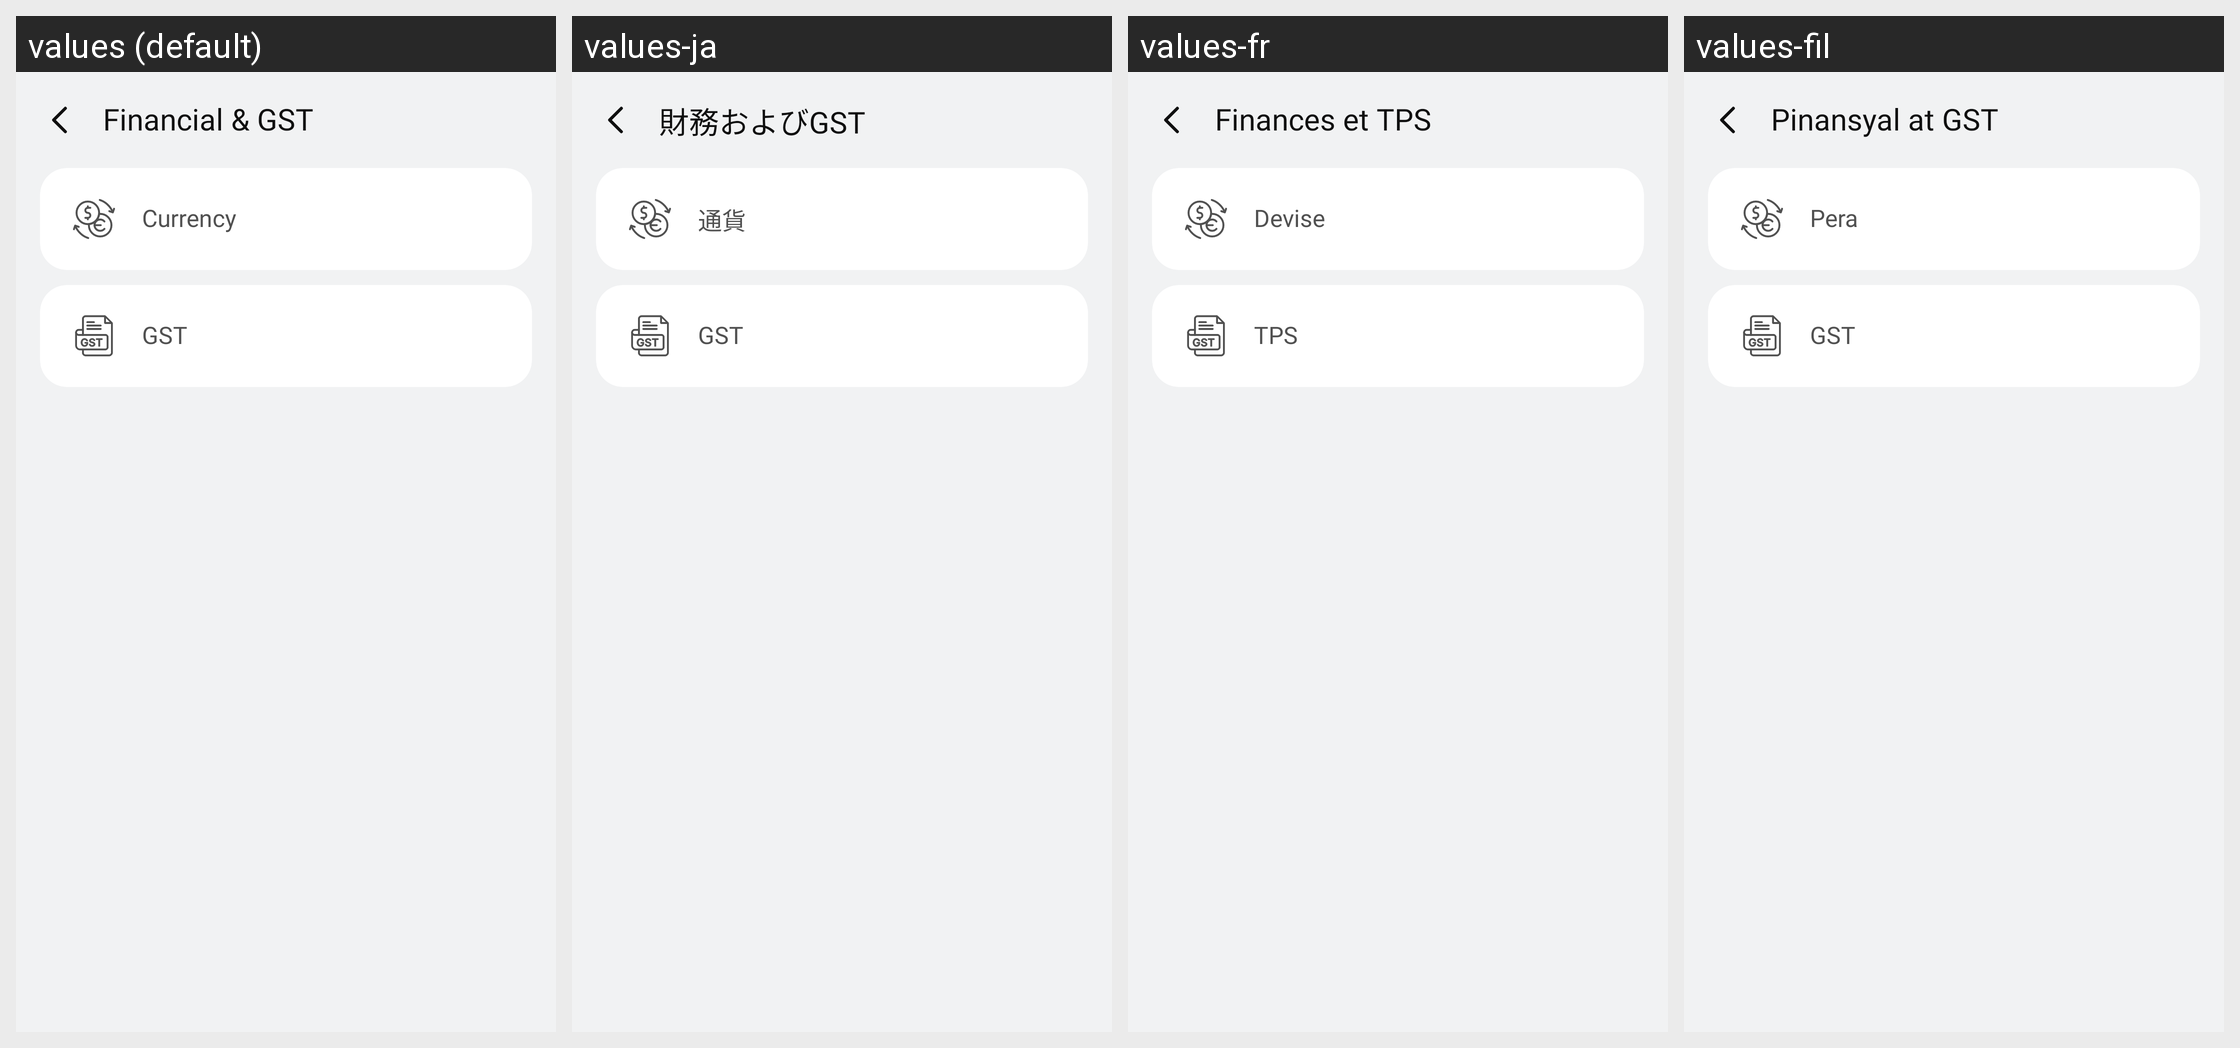

The Android screen above is rendered under several locales of the same app. Produce the string resources it draws, with the default and per-locale values.
Android screen res/layout/activity_financial.xml rendered under 4 locales, left to right: values (default), values-ja, values-fr, values-fil. Device: Nexus 5 (rendered at 1080×1920; each locale shown at half size, 540×960, under a caption strip naming it); theme Theme.SimpleCalculator.
Other locales in the repository, not shown: values-af, values-ar, values-de, values-es, values-hi, values-hu, values-in, values-it, values-ko, values-pl, values-pt, values-ro, values-ru, values-th, values-tr, values-uk, values-vi, values-zh.
Strings drawn on this screen, with the default value and each locale's value (text and hints the layout hard-codes, and strings that could not be matched under every locale, appear in the picture but are not listed):

financial_amp_gst
  values: Financial & GST
  values-ja: 財務およびGST
  values-fr: Finances et TPS
  values-fil: Pinansyal at GST

currency
  values: Currency
  values-ja: 通貨
  values-fr: Devise
  values-fil: Pera

gst
  values: GST
  values-ja: GST
  values-fr: TPS
  values-fil: GST
